Run: headless pygame with SDL's dummy video driver; simulated clock (each Clock.tick advances the game by its frame time, no real sleeping); random seed 0; keys injected as events and as key.get_pressed() state; no mouse input.
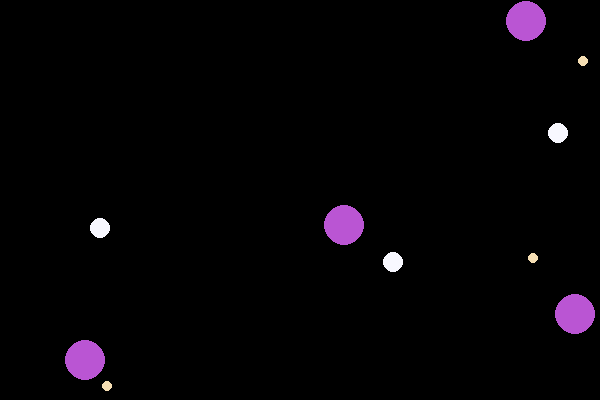
Frame 1 of 4 · flips 1–60 · no input
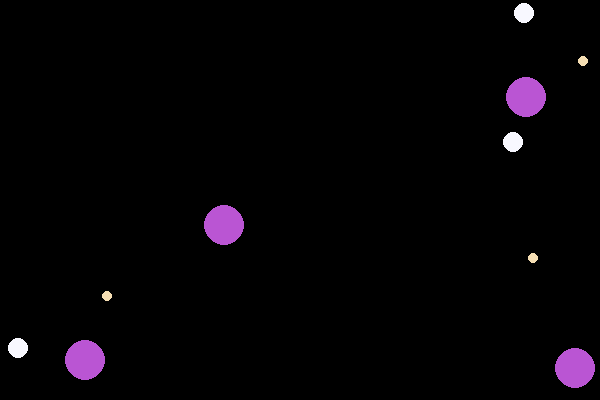
Frame 2 of 4 · flips 61–180 · tapped SPACE, RETURN · held RIGHT (→), D
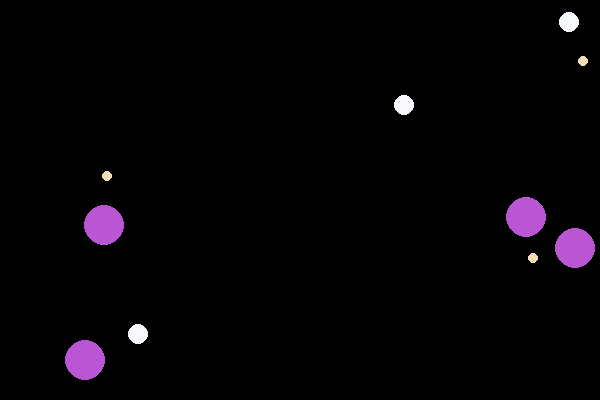
Frame 3 of 4 · flips 181–300 · held DOWN (↓), S
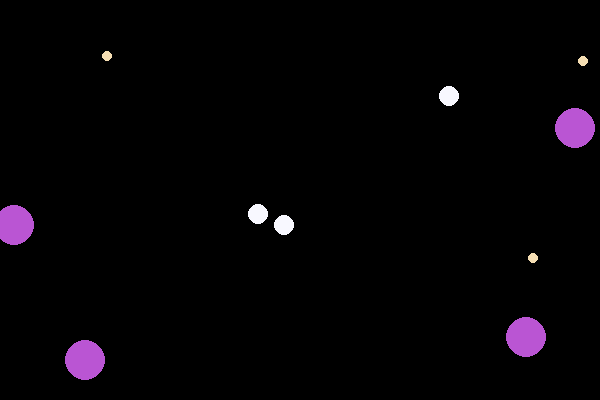
Frame 4 of 4 · flips 301–420 · held LEFT (←), A, UP (↑), W

The pygame program that drew these frames:

import math
import pygame
from pygame.locals import *
from random import randint 

class Asteroid:
    def __init__(self , x, y, raio, acceleration_x, acceleration_y):
        self.x = x
        self.y = y
        self.raio = raio
        self.acceleration_x = acceleration_x
        self.acceleration_y = acceleration_y


def colisao(ast1, ast2):
    distancia =  math.sqrt( ((ast1.x-ast2.x)**2)+((ast1.y-ast2.y)**2) )
    print('distancia: ', distancia)
    if (ast1.raio + ast2.raio) >= distancia:
        return True
    else:
        return False

size = [20, 5, 10]
colorAsteroid = [(186,85,211),(245,222,179),(248,248,255)]

asteroids = [
    Asteroid(randint(10,590), randint(10, 390), size[i%3], randint(-1,1), randint(-1,1)) for i in range(10)
]

pygame.init()
screen = pygame.display.set_mode((600,400))
screen.fill((0, 0, 0))
pygame.display.set_caption('* A S T E R O I D S *')

clock = pygame.time.Clock()

while True:
    for event in pygame.event.get():
        if event.type == QUIT:
            pygame.quit()
            quit()

    for asteroid in asteroids:
        asteroid.x += asteroid.acceleration_x
        asteroid.y += asteroid.acceleration_y

        if asteroid.x < 0 or asteroid.x > 600:
            asteroid.acceleration_x = -asteroid.acceleration_x #mult -1
        if asteroid.y < 0 or asteroid.y > 400:
            asteroid.acceleration_y = -asteroid.acceleration_y 
    
    screen.fill((0,0,0))

    #drawing asteroids
    for i, ateroid in enumerate(asteroids):
        pygame.draw.circle(screen, colorAsteroid[i%3], (asteroids[i].x, asteroids[i].y), asteroids[i].raio)

    pygame.display.flip()

    clock.tick(60)
